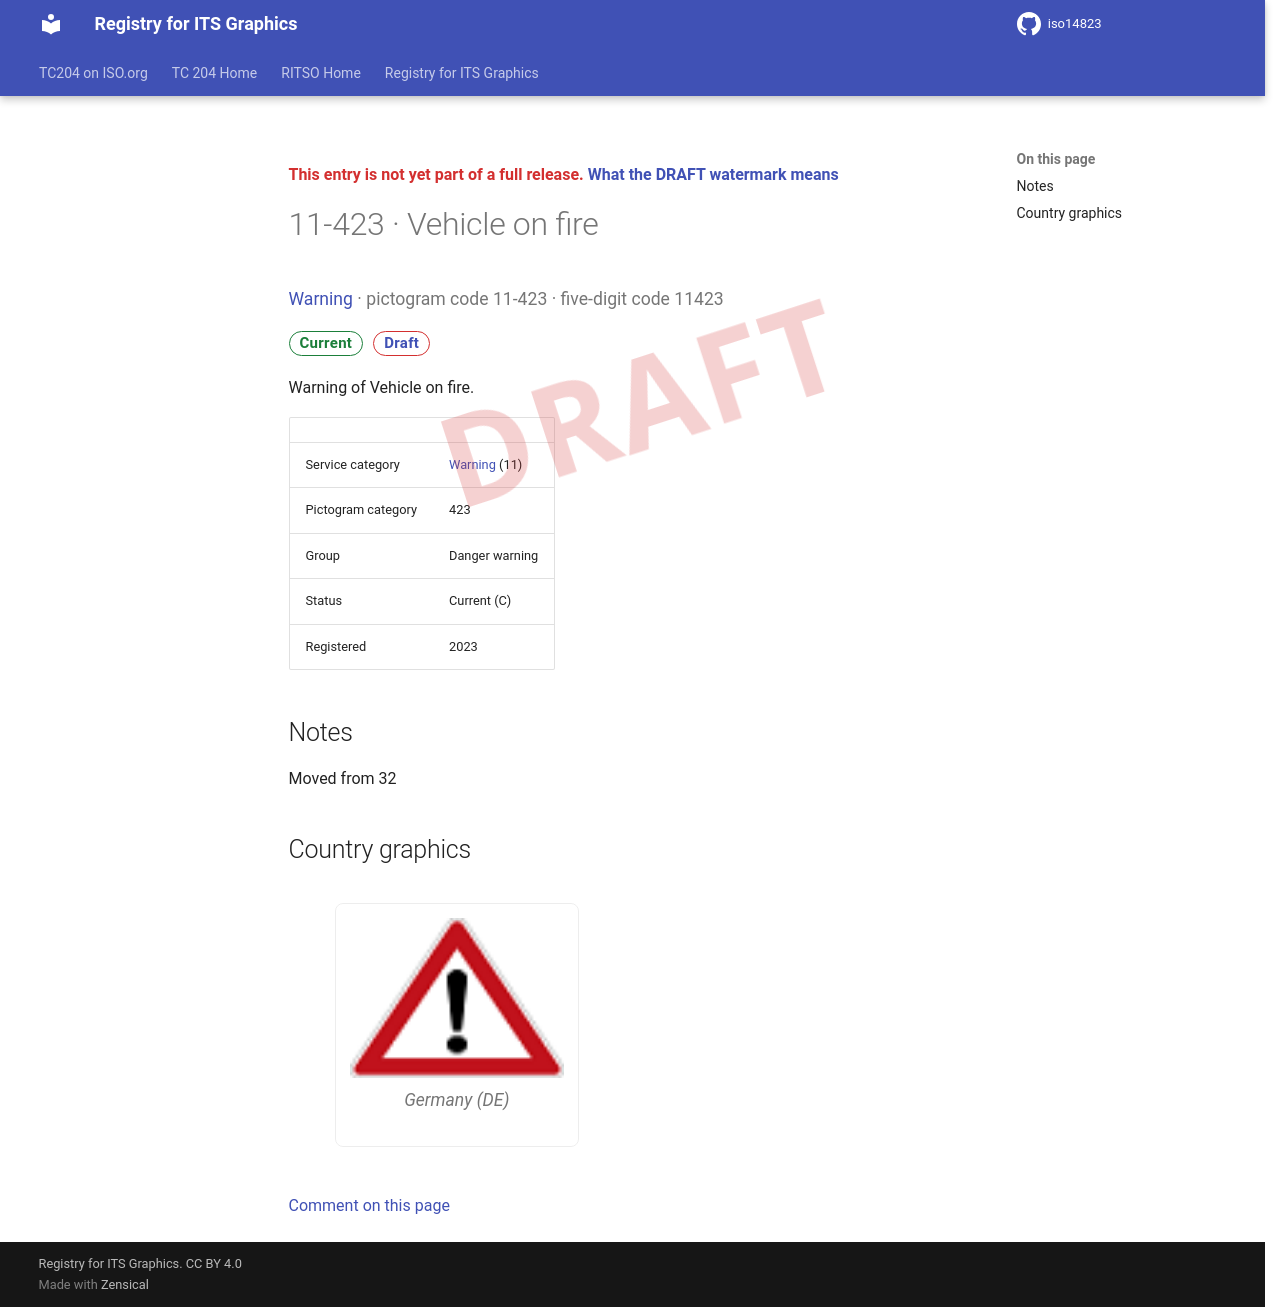

repository: k-vaughn/iso14823 · page: v0.1.0-alpha.1/signs/11-423/index.html · generator: mkdocs

<div class="draft4-watermark" aria-hidden="true"></div>

<p class="draft-note">This entry is not yet part of a full release. <a href="../#draft-watermark">What the DRAFT watermark means</a></p>

# 11-423 · Vehicle on fire

<p class="sign-kicker"><a href="../categories/11/">Warning</a> · pictogram code 11-423 · five-digit code 11423</p>
<p class="sign-chips"><span class="chip chip-current">Current</span> <a class="chip chip-draft" href="../#draft-watermark">Draft</a></p>
<p>Warning of Vehicle on fire.</p>
| | |
| --- | --- |
| Service category | <a href="../categories/11/">Warning</a> (11) |
| Pictogram category | 423 |
| Group | Danger warning |
| Status | Current (C) |
| Registered | 2023 |

## Notes

<p>Moved from 32</p>

## Country graphics

<div class="sign-grid">
<figure class="sign-card">
<img src="../graphics/de/11-423.png" alt="Germany graphic for Vehicle on fire (11-423)" loading="lazy">

<figcaption>Germany (DE)</figcaption>
</figure>
</div>

[Comment on this page](https://github.com/k-vaughn/iso14823/issues/new?template=page-feedback.yml&title=%5BPage+feedback%5D+11-423+%C2%B7+Vehicle+on+fire&page-title=11-423+%C2%B7+Vehicle+on+fire&page-path=signs%2F11-423.md)
